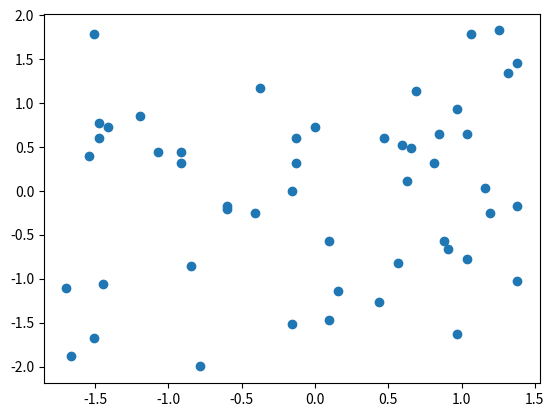

The script that saved this image:
import numpy as np
import matplotlib.pyplot as plt

x = np.random.randint(0,100,100)
'''最值归一化'''
# print((x-np.min(x))/(np.max(x) - np.min(x)))
X = np.random.randint(0,100,(50,2))
X = np.array(X, dtype=float)
# print(X[:10,:])
X[:,0] = (X[:,0] - np.min(X[:,0])) / (np.max(X[:,0]) - np.min(X[:,0]))
X[:,1] = (X[:,1] - np.min(X[:,1])) / (np.max(X[:,1]) - np.min(X[:,1]))
# plt.scatter(X[:,0], X[:,1])
# plt.show()


'''均值方差归一化'''
X2 = np.random.randint(0,100,(50,2))
X2 = np.array(X2, dtype=float)
X2[:,0] = (X2[:,0] - np.mean(X2[:,0]))/ np.std(X2[:,0]) # 第一列
X2[:,1] = (X2[:,1] - np.mean(X2[:,1]))/ np.std(X2[:,1]) # 第二列
plt.scatter(X2[:,0], X2[:,1])
plt.show()
print(np.mean(X2[:,0]))
print(np.std(X2[:,0]))